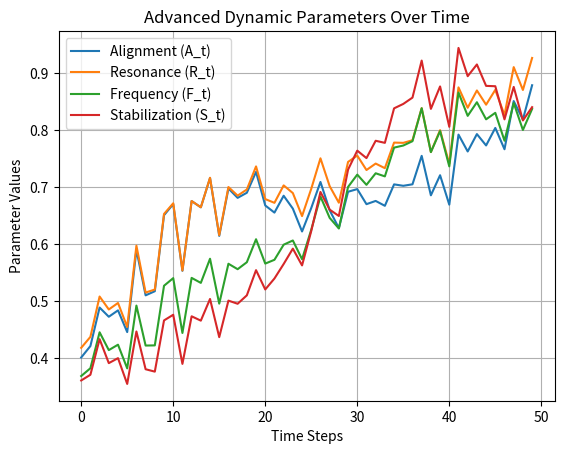
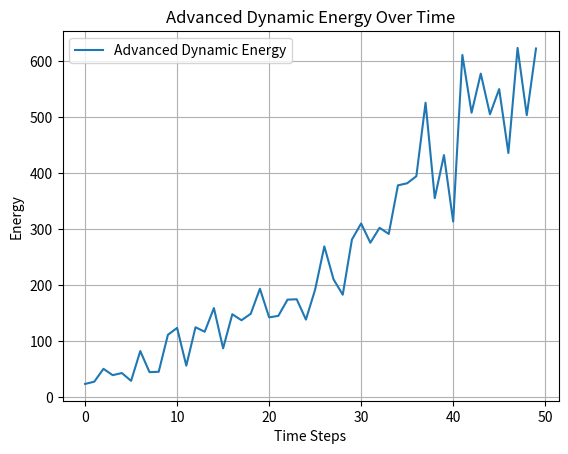

Write the Python code that produced these figures, in order.
import numpy as np
import matplotlib.pyplot as plt
import json
import os
from scipy.optimize import minimize

# Function to calculate time-dependent weighted average with non-linear weight adjustments
def dynamic_parameter(w_f, w_b, X, X_prime):
    return (w_f * X + w_b * X_prime) / (w_f + w_b)

# Non-linear weight adjustments
# Example: Sinusoidal variation of weights over time
def nonlinear_weights(t, max_weight=1.0):
    w_f = max_weight * (0.5 + 0.5 * np.sin(2 * np.pi * t / 50))  # Periodic forward weight
    w_b = max_weight - w_f  # Complementary backward weight
    return w_f, w_b

# Add stochastic variation to inputs
# Adds Gaussian noise to input values
def add_stochastic_variation(X, noise_std=0.05):
    return X + np.random.normal(0, noise_std, len(X))

# Function to calculate ARFS energy with dynamic parameters
# Includes parameter interdependencies (e.g., A_t influences R_t)
def calculate_dynamic_energy(A_t, R_t, F_t, S_t, K):
    # Example dependency: R_t influenced by A_t
    R_t = R_t * (1 + 0.1 * A_t)
    return K * A_t * R_t * F_t * S_t

# Function to evolve dynamic parameters with non-linear weights and stochastic variation
def evolve_parameters(time_steps, X, X_prime, max_weight):
    dynamic_params = []
    for t in range(time_steps):
        w_f, w_b = nonlinear_weights(t, max_weight)
        dynamic_param = dynamic_parameter(w_f, w_b, X[t], X_prime[t])
        dynamic_params.append(dynamic_param)
    return np.array(dynamic_params)

# Analyze parameter evolution
# Includes stochastic variation and interdependencies
def analyze_dynamic_behavior(K, time_steps):
    # Example inputs
    X = np.linspace(0.5, 1.0, time_steps)
    X_prime = np.linspace(0.4, 0.9, time_steps)

    # Add stochastic variation to inputs
    X = add_stochastic_variation(X)
    X_prime = add_stochastic_variation(X_prime)

    # Evolve parameters
    A_t = evolve_parameters(time_steps, X, X_prime * 0.9, max_weight=1.0)
    R_t = evolve_parameters(time_steps, X, X_prime, max_weight=1.0)
    F_t = evolve_parameters(time_steps, X * 0.8, X_prime, max_weight=1.0)
    S_t = evolve_parameters(time_steps, X * 0.7, X_prime * 1.1, max_weight=1.0)

    # Calculate dynamic energy over time
    energies = [calculate_dynamic_energy(A, R, F, S, K) for A, R, F, S in zip(A_t, R_t, F_t, S_t)]
    return A_t, R_t, F_t, S_t, energies

# Plot dynamic behavior
def plot_dynamic_behavior(A_t, R_t, F_t, S_t, energies, time_steps, output_dir):
    os.makedirs(output_dir, exist_ok=True)

    time = np.arange(time_steps)

    # Plot parameters over time
    plt.figure()
    plt.plot(time, A_t, label='Alignment (A_t)')
    plt.plot(time, R_t, label='Resonance (R_t)')
    plt.plot(time, F_t, label='Frequency (F_t)')
    plt.plot(time, S_t, label='Stabilization (S_t)')
    plt.title('Advanced Dynamic Parameters Over Time')
    plt.xlabel('Time Steps')
    plt.ylabel('Parameter Values')
    plt.legend()
    plt.grid(True)
    plt.savefig(f"{output_dir}/Advanced_Dynamic_Parameters.png")
    plt.close()

    # Plot energy over time
    plt.figure()
    plt.plot(time, energies, label='Advanced Dynamic Energy')
    plt.title('Advanced Dynamic Energy Over Time')
    plt.xlabel('Time Steps')
    plt.ylabel('Energy')
    plt.legend()
    plt.grid(True)
    plt.savefig(f"{output_dir}/Advanced_Dynamic_Energy.png")
    plt.close()

# Main function
if __name__ == "__main__":
    # Configuration
    K = 1000  # Proportionality constant
    time_steps = 50  # Number of time steps to simulate

    # Analyze dynamic behavior
    A_t, R_t, F_t, S_t, energies = analyze_dynamic_behavior(K, time_steps)

    # Output directory
    output_dir = "output_advanced_dynamics"
    os.makedirs(output_dir, exist_ok=True)

    # Save results to JSON
    results = {
        "dynamic_parameters": {
            "A_t": A_t.tolist(),
            "R_t": R_t.tolist(),
            "F_t": F_t.tolist(),
            "S_t": S_t.tolist()
        },
        "energies": energies
    }
    with open(f"{output_dir}/results.json", "w") as f:
        json.dump(results, f, indent=4)

    # Generate dynamic behavior plots
    plot_dynamic_behavior(A_t, R_t, F_t, S_t, energies, time_steps, output_dir)

    print(f"Advanced dynamic behavior analysis and visualizations saved in '{output_dir}' folder.")
